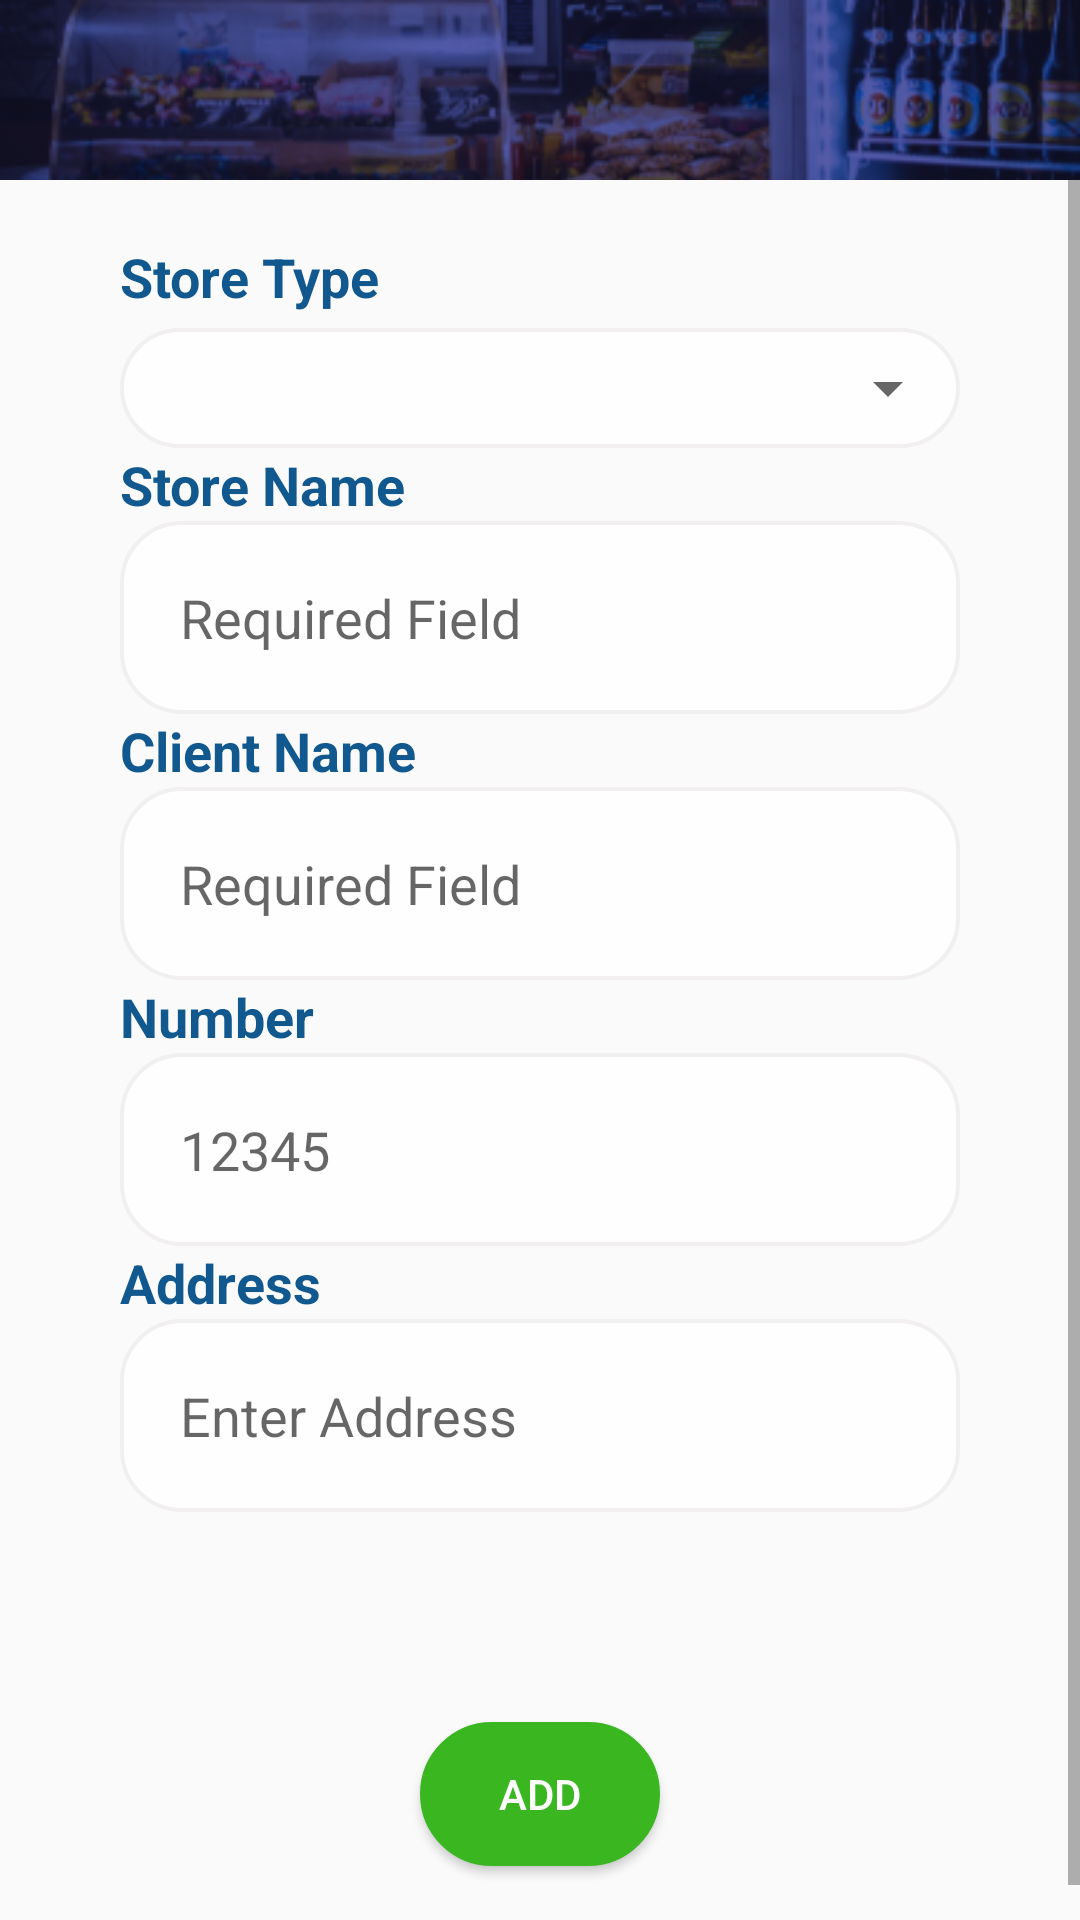

This screen was rendered from an Android layout file. Write that file and the resources it references.
<!-- AndroidManifest.xml: application theme AppTheme -->
<!-- res/layout/activity_add_store.xml -->
<?xml version="1.0" encoding="utf-8"?>
<RelativeLayout xmlns:android="http://schemas.android.com/apk/res/android"
    xmlns:app="http://schemas.android.com/apk/res-auto"
    xmlns:tools="http://schemas.android.com/tools"
    android:layout_width="match_parent"
    android:layout_height="match_parent"
    tools:context=".AddStoreActivity">

    <include
        android:id="@+id/addstore_toolbar"
        layout="@layout/toolbar_all"
        app:layout_constraintEnd_toEndOf="parent"
        app:layout_constraintStart_toStartOf="parent"
        app:layout_constraintTop_toTopOf="parent">

    </include>


    <ScrollView
        android:layout_width="match_parent"
        android:layout_height="match_parent"

        android:layout_below="@+id/addstore_toolbar">

        <RelativeLayout
            android:layout_width="match_parent"
            android:layout_height="wrap_content"
            android:padding="20dp">

            <Chronometer
                android:id="@+id/addstorechronometerExample"
                android:layout_width="wrap_content"
                android:layout_height="wrap_content"
                android:layout_gravity="center"
                android:textSize="15sp"
                android:textStyle="bold"
                android:visibility="gone" />

            <TextView
                android:id="@+id/tvaddstoretype"
                android:layout_width="match_parent"
                android:layout_height="wrap_content"
                android:layout_marginStart="20dp"
                android:text="@string/store_type"
                android:textColor="@color/colordarkblue"
                android:textSize="18sp"
                android:textStyle="bold"


                />

            <LinearLayout
                android:id="@+id/ln"
                android:layout_width="match_parent"
                android:layout_height="wrap_content"
                android:layout_below="@id/tvaddstoretype"
                android:layout_marginStart="20dp"
                android:layout_marginTop="5dp"
                android:layout_marginEnd="20dp"
                android:background="@drawable/cardview"
                android:orientation="horizontal">

                <Spinner
                    android:id="@+id/addstore_spinner"
                    android:layout_width="match_parent"
                    android:layout_height="wrap_content"
                    android:padding="20dp" />

            </LinearLayout>

            <TextView
                android:id="@+id/tvaddstorename"
                android:layout_width="match_parent"
                android:layout_height="wrap_content"
                android:layout_below="@+id/ln"
                android:layout_marginStart="20dp"
                android:text="@string/store_name"
                android:textColor="@color/colordarkblue"
                android:textSize="18sp"
                android:textStyle="bold"


                />


            <EditText
                android:id="@+id/et_addstorename"
                android:layout_width="match_parent"
                android:layout_height="wrap_content"
                android:layout_below="@+id/tvaddstorename"
                android:layout_marginLeft="20dp"
                android:layout_marginRight="20dp"
                android:background="@drawable/cardview"
                android:hint="@string/required_field"
                android:inputType="textPersonName"
                android:padding="20dp" />


            <TextView
                android:id="@+id/tvaddclientname"
                android:layout_width="match_parent"
                android:layout_height="wrap_content"
                android:layout_below="@id/et_addstorename"
                android:layout_marginStart="20dp"
                android:text="@string/client_name"
                android:textColor="@color/colordarkblue"
                android:textSize="18sp"
                android:textStyle="bold"


                />


            <EditText
                android:id="@+id/et_addclientname"
                android:layout_width="match_parent"
                android:layout_height="wrap_content"
                android:layout_below="@+id/tvaddclientname"
                android:layout_marginLeft="20dp"
                android:layout_marginRight="20dp"
                android:background="@drawable/cardview"
                android:hint="@string/required_field"
                android:inputType="textPersonName"
                android:padding="20dp"

                />


            <TextView
                android:id="@+id/tvaddnumber"
                android:layout_width="match_parent"
                android:layout_height="wrap_content"
                android:layout_below="@id/et_addclientname"
                android:layout_marginStart="20dp"
                android:inputType="phone"
                android:text="Number"
                android:textColor="@color/colordarkblue"
                android:textSize="18sp"
                android:textStyle="bold"


                />


            <EditText
                android:id="@+id/et_addnumber"
                android:layout_width="match_parent"
                android:layout_height="wrap_content"
                android:layout_below="@+id/tvaddnumber"
                android:layout_marginLeft="20dp"
                android:layout_marginRight="20dp"
                android:background="@drawable/cardview"
                android:hint="@string/num"
                android:inputType="phone"
                android:padding="20dp"

                />


            <TextView
                android:id="@+id/tvaddadress"
                android:layout_width="match_parent"
                android:layout_height="wrap_content"
                android:layout_below="@id/et_addnumber"
                android:layout_marginStart="20dp"
                android:text="@string/address"
                android:textColor="@color/colordarkblue"
                android:textSize="18sp"
                android:textStyle="bold"


                />


            <EditText
                android:id="@+id/et_addaddress"
                android:layout_width="match_parent"
                android:layout_height="wrap_content"
                android:layout_below="@+id/tvaddadress"
                android:layout_marginLeft="20dp"
                android:layout_marginRight="20dp"
                android:background="@drawable/cardview"
                android:hint="@string/enter_adress"
                android:inputType="textPostalAddress"

                android:padding="20dp"

                />


            <TextView
                android:id="@+id/tvaddproductrequired"
                android:layout_width="match_parent"
                android:layout_height="wrap_content"
                android:layout_below="@id/et_addaddress"
                android:layout_marginStart="20dp"
                android:layout_marginTop="20dp"
                android:text="@string/products_required"
                android:textColor="@color/colordarkblue"
                android:textSize="18sp"
                android:textStyle="bold"
                android:visibility="gone" />


            <LinearLayout
                android:id="@+id/ln_products"
                android:layout_width="match_parent"
                android:layout_height="wrap_content"
                android:layout_below="@id/tvaddproductrequired"
                android:orientation="vertical">

                <LinearLayout
                    android:layout_width="match_parent"
                    android:layout_height="wrap_content"
                    android:layout_marginStart="20dp"

                    android:layout_marginEnd="20dp"
                    android:background="@drawable/cardview"
                    android:orientation="vertical"

                    >

                    <Spinner
                        android:id="@+id/addstore_products_spiner"
                        android:layout_width="match_parent"
                        android:layout_height="wrap_content"
                        android:layout_marginTop="0dp"
                        android:padding="20dp"
                        android:tag="Required Products"
                        android:visibility="gone" />


                </LinearLayout>

                <TableLayout
                    android:layout_width="match_parent"
                    android:layout_height="wrap_content"
                    android:layout_margin="25dp">

                    <TableRow>

                        <TextView
                            android:layout_width="wrap_content"
                            android:layout_height="wrap_content"
                            android:layout_marginStart="10dp"
                            android:layout_marginEnd="20dp"
                            android:text="@string/product_name"
                            android:textStyle="bold"
                            android:visibility="gone" />
                    </TableRow>

                </TableLayout>


            </LinearLayout>

            <Button
                android:id="@+id/addnewstore"
                android:layout_width="wrap_content"
                android:layout_height="wrap_content"
                android:layout_below="@+id/ln_products"
                android:layout_marginHorizontal="120dp"
                android:layout_marginTop="20dp"
                android:layout_marginBottom="10dp"
                android:background="@drawable/oncancelshape"
                android:text="@string/add"
                android:textColor="@color/colorWhite"


                />


        </RelativeLayout>


    </ScrollView>


</RelativeLayout>
<!-- res/layout/toolbar_all.xml (included above) -->
<?xml version="1.0" encoding="utf-8"?>
<androidx.appcompat.widget.Toolbar xmlns:android="http://schemas.android.com/apk/res/android"
    android:orientation="vertical" android:layout_width="match_parent"
    android:layout_height="60dp"
    android:background="@drawable/bgtoolbar"
    android:backgroundTint="@color/colorbluesplash"
    android:backgroundTintMode="multiply"
    android:theme="@style/ThemeOverlay.AppCompat.Dark.ActionBar">

</androidx.appcompat.widget.Toolbar>
<!-- resources referenced by this layout -->
<resources>
  <color name="colorWhite">#FFFEFE</color>
  <color name="colorbluesplash">#585EAE</color>
  <color name="colordarkblue">#11588F</color>
  <!-- drawable bgtoolbar: png bitmap (drawable, 70749 bytes) -->
  <!-- drawable cardview (drawable) -->
  <?xml version="1.0" encoding="utf-8"?>
  <shape xmlns:android="http://schemas.android.com/apk/res/android">
  <corners android:radius="20dp"></corners>
  <stroke android:color="@color/colorgry" android:width="1.2dp"></stroke>
  <solid android:color="@color/colorWhite"></solid>
  </shape>
  <!-- drawable oncancelshape (drawable) -->
  <?xml version="1.0" encoding="utf-8"?>
  <shape xmlns:android="http://schemas.android.com/apk/res/android">
      <corners android:radius="40dp"></corners>
      <stroke android:color="@color/colorgreen" android:width="1.2dp"></stroke>
      <solid android:color="@color/colorgreen"></solid>
  </shape>
  <string name="add">Add</string>
  <string name="address">Address</string>
  <string name="client_name">Client Name</string>
  <string name="enter_adress">Enter Address</string>
  <string name="num">12345</string>
  <string name="product_name">product name</string>
  <string name="products_required">Products Required</string>
  <string name="required_field">Required Field</string>
  <string name="store_name">Store Name</string>
  <string name="store_type">Store Type</string>
  <style name="AppTheme" parent="Theme.AppCompat.Light.DarkActionBar">
          
          <item name="windowActionBar">false</item>
          <item name="windowNoTitle">true</item>
          <item name="colorPrimary">@color/colorPrimary</item>
          <item name="colorPrimaryDark">@color/colorPrimaryDark</item>
          <item name="colorAccent">@color/colorAccent</item>
      </style>
  <color name="colorgry">#F1EFEF</color>
  <color name="colorgreen">#3AB621</color>
  <color name="colorPrimary">#3a5998</color>
  <color name="colorPrimaryDark">#3a5998</color>
  <color name="colorAccent">#D81B60</color>
</resources>
